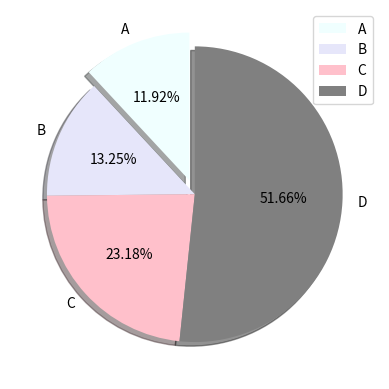

Reproduce this figure in Python.
import matplotlib.pyplot as plt

sales=[1.8,2,3.5,7.8]
company_names=['A','B','C','D']
colors_1=['azure','lavender','pink','grey']

plt.pie(sales,
        labels=company_names,
        colors=colors_1,
        startangle=90,
        shadow=True,
        autopct='%1.2f%%',
        explode=(0.1,0,0,0))

plt.legend()
plt.show()
